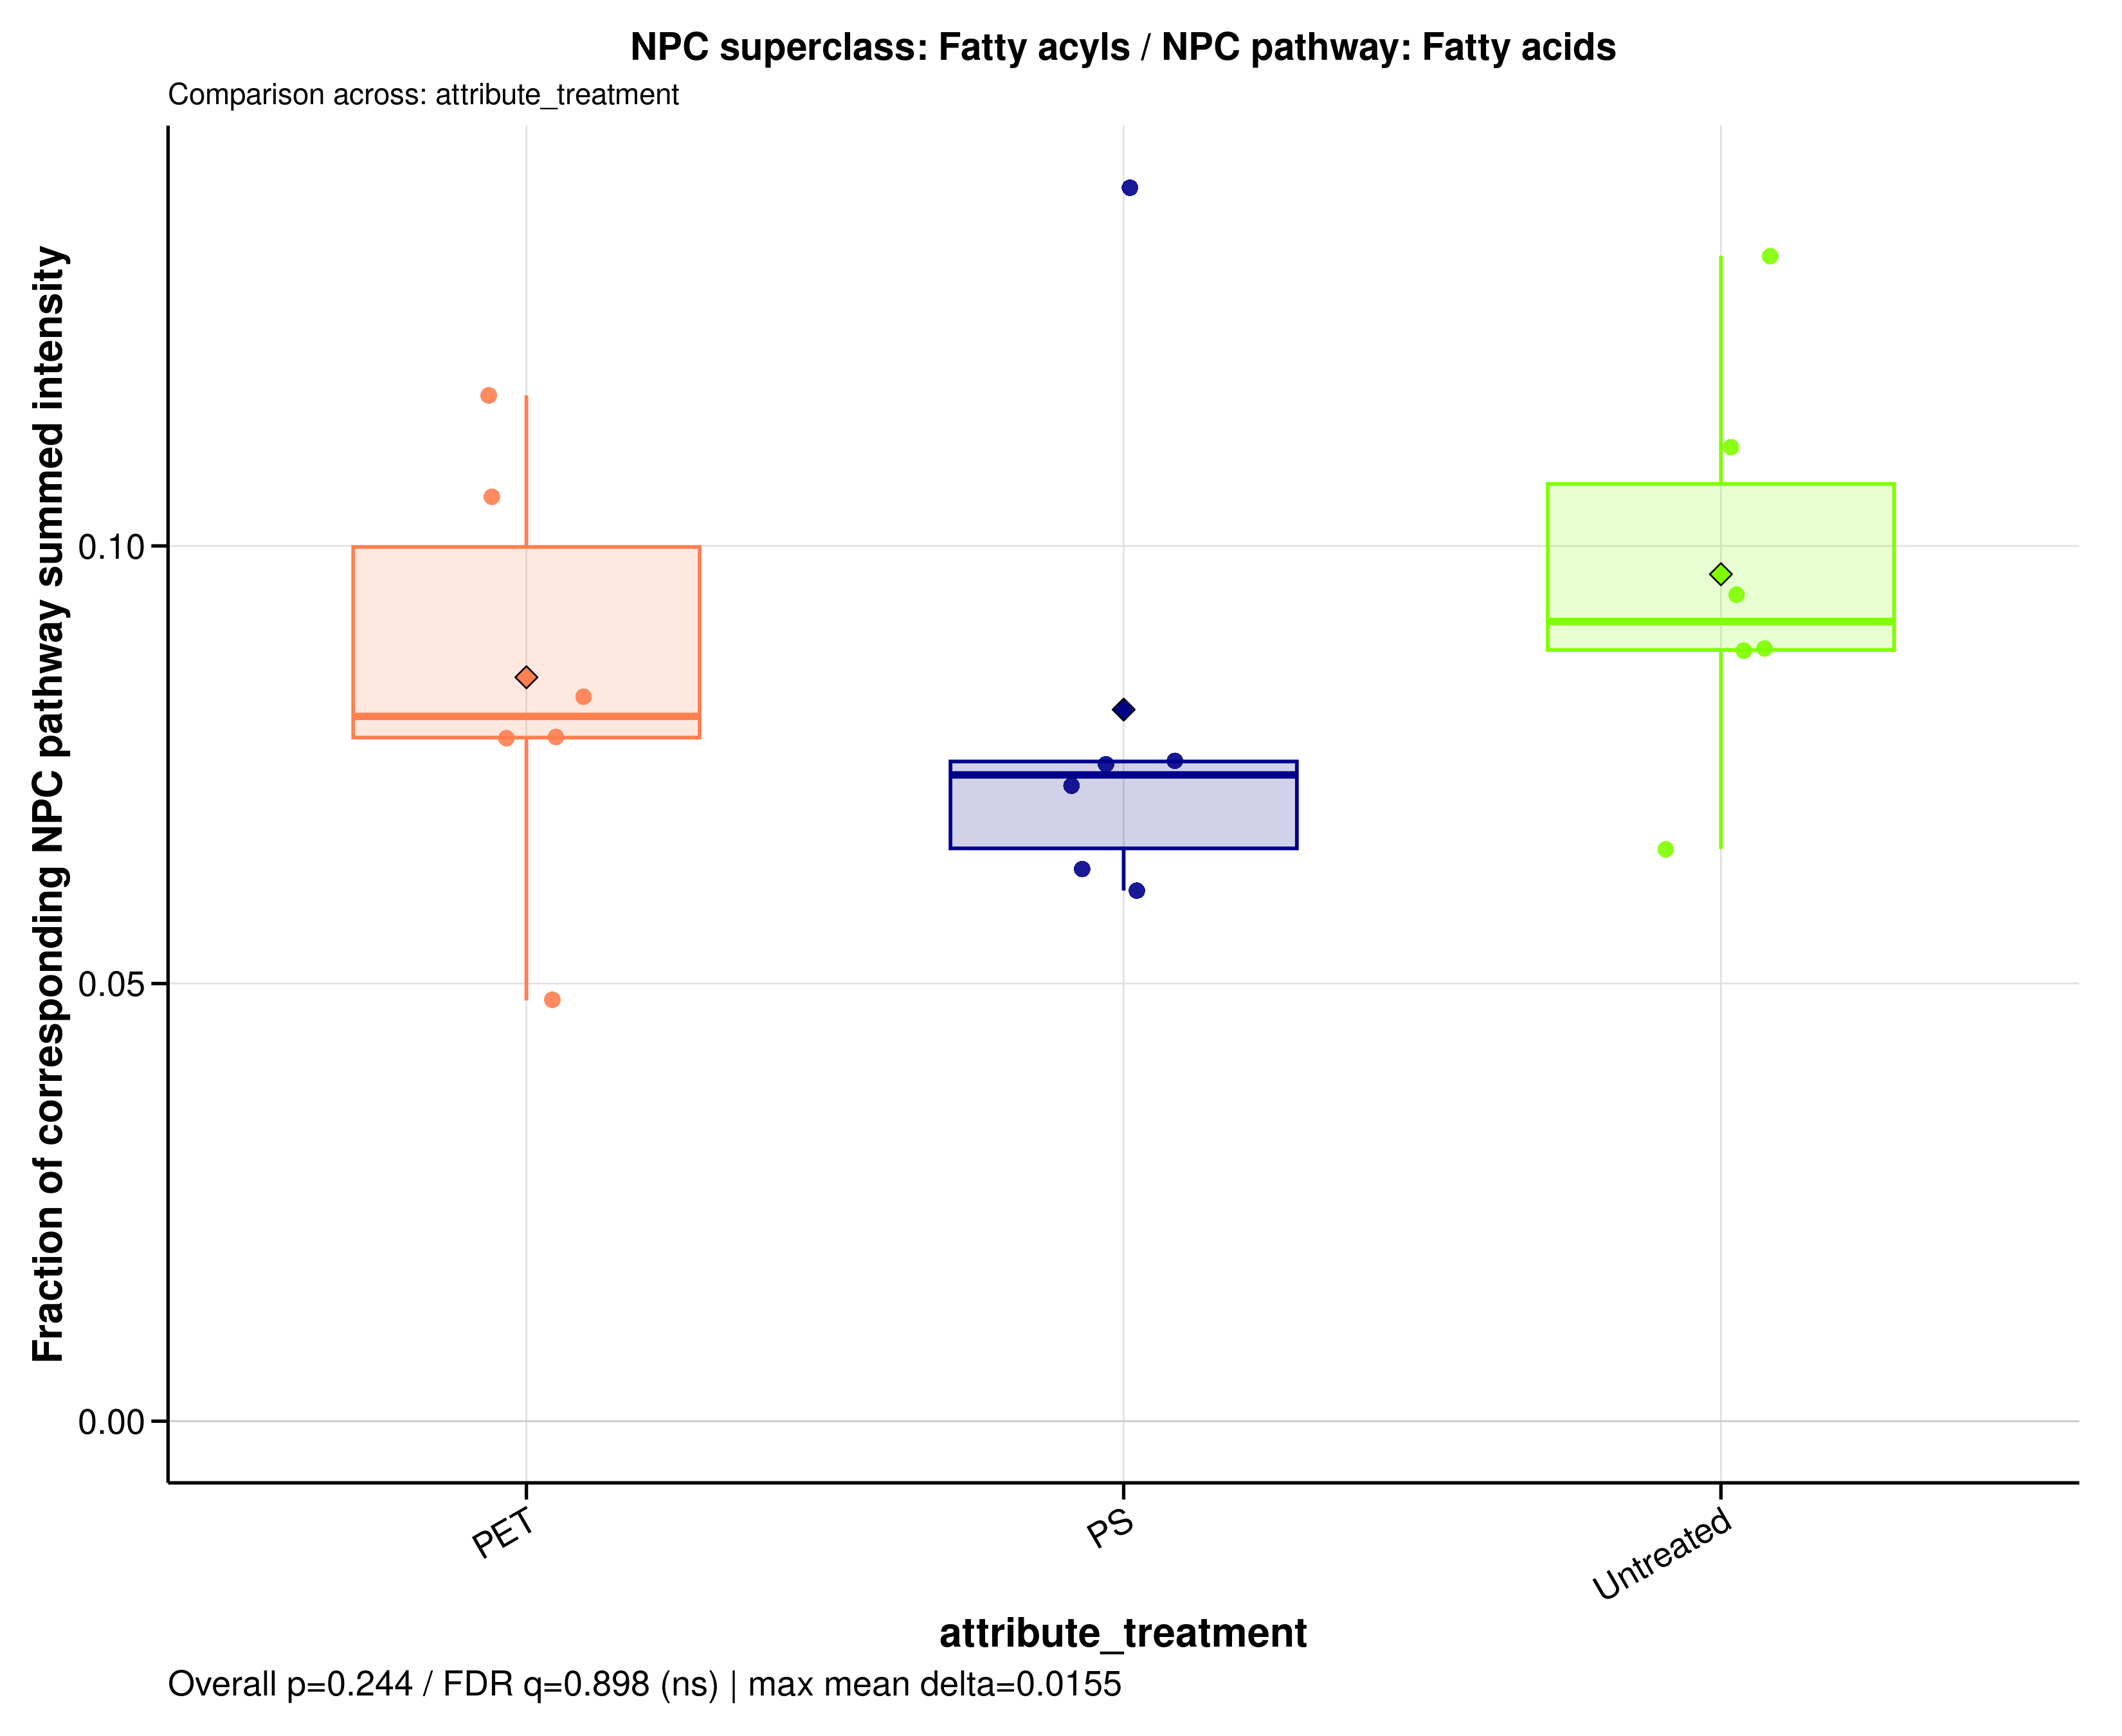

Source data for this figure (header and first rows):
sample_id	group	data_source	numerator_level	numerator_term	numerator_class	denominator_level	denominator_term	npc_pathway	npc_superclass	npc_class	ratio_label	ratio_plot_label	numerator_n_features	denominator_n_features	numerator_summed_intensity	denominator_summed_intensity	ratio	npc_overall_test	npc_overall_p_value	npc_overall_q_value	npc_overall_significance	npc_max_mean_difference	npc_max_median_difference
A549_110626_PET100	PET	filtered	superclass	Fatty acyls	Acetate-derived alkaloids | Fatty alcoho…	pathway	Fatty acids	Fatty acids	Fatty acyls	Acetate-derived alkaloids | Fatty alcoho…	NPC superclass: Fatty acyls / NPC pathwa…	Fatty acyls	97	1417	40.29	516.2	0.07805	kruskal_wallis	0.2443	0.8977	ns	0.01547	0.01753
A549_110626_PS100	PS	filtered	superclass	Fatty acyls	Acetate-derived alkaloids | Fatty alcoho…	pathway	Fatty acids	Fatty acids	Fatty acyls	Acetate-derived alkaloids | Fatty alcoho…	NPC superclass: Fatty acyls / NPC pathwa…	Fatty acyls	97	1417	42.74	569.1	0.0751	kruskal_wallis	0.2443	0.8977	ns	0.01547	0.01753
A549_110626_untreated	Untreated	filtered	superclass	Fatty acyls	Acetate-derived alkaloids | Fatty alcoho…	pathway	Fatty acids	Fatty acids	Fatty acyls	Acetate-derived alkaloids | Fatty alcoho…	NPC superclass: Fatty acyls / NPC pathwa…	Fatty acyls	97	1417	57.57	610	0.09439	kruskal_wallis	0.2443	0.8977	ns	0.01547	0.01753
A549_180626_PET100	PET	filtered	superclass	Fatty acyls	Acetate-derived alkaloids | Fatty alcoho…	pathway	Fatty acids	Fatty acids	Fatty acyls	Acetate-derived alkaloids | Fatty alcoho…	NPC superclass: Fatty acyls / NPC pathwa…	Fatty acyls	97	1417	41.17	497.1	0.0828	kruskal_wallis	0.2443	0.8977	ns	0.01547	0.01753
A549_180626_PS100	PS	filtered	superclass	Fatty acyls	Acetate-derived alkaloids | Fatty alcoho…	pathway	Fatty acids	Fatty acids	Fatty acyls	Acetate-derived alkaloids | Fatty alcoho…	NPC superclass: Fatty acyls / NPC pathwa…	Fatty acyls	97	1417	41.59	551.1	0.07546	kruskal_wallis	0.2443	0.8977	ns	0.01547	0.01753
A549_180626_untreated	Untreated	filtered	superclass	Fatty acyls	Acetate-derived alkaloids | Fatty alcoho…	pathway	Fatty acids	Fatty acids	Fatty acyls	Acetate-derived alkaloids | Fatty alcoho…	NPC superclass: Fatty acyls / NPC pathwa…	Fatty acyls	97	1417	47.2	536.2	0.08803	kruskal_wallis	0.2443	0.8977	ns	0.01547	0.01753
A549_210626_PET100	PET	filtered	superclass	Fatty acyls	Acetate-derived alkaloids | Fatty alcoho…	pathway	Fatty acids	Fatty acids	Fatty acyls	Acetate-derived alkaloids | Fatty alcoho…	NPC superclass: Fatty acyls / NPC pathwa…	Fatty acyls	97	1417	49.38	631.1	0.07824	kruskal_wallis	0.2443	0.8977	ns	0.01547	0.01753
A549_210626_PS100	PS	filtered	superclass	Fatty acyls	Acetate-derived alkaloids | Fatty alcoho…	pathway	Fatty acids	Fatty acids	Fatty acyls	Acetate-derived alkaloids | Fatty alcoho…	NPC superclass: Fatty acyls / NPC pathwa…	Fatty acyls	97	1417	37.85	624.3	0.06063	kruskal_wallis	0.2443	0.8977	ns	0.01547	0.01753
A549_210626_untreated	Untreated	filtered	superclass	Fatty acyls	Acetate-derived alkaloids | Fatty alcoho…	pathway	Fatty acids	Fatty acids	Fatty acyls	Acetate-derived alkaloids | Fatty alcoho…	NPC superclass: Fatty acyls / NPC pathwa…	Fatty acyls	97	1417	31.93	488.4	0.06537	kruskal_wallis	0.2443	0.8977	ns	0.01547	0.01753
MDM_160526_PET100	PET	filtered	superclass	Fatty acyls	Acetate-derived alkaloids | Fatty alcoho…	pathway	Fatty acids	Fatty acids	Fatty acyls	Acetate-derived alkaloids | Fatty alcoho…	NPC superclass: Fatty acyls / NPC pathwa…	Fatty acyls	97	1417	46.31	438.7	0.1056	kruskal_wallis	0.2443	0.8977	ns	0.01547	0.01753
MDM_160526_PS100	PS	filtered	superclass	Fatty acyls	Acetate-derived alkaloids | Fatty alcoho…	pathway	Fatty acids	Fatty acids	Fatty acyls	Acetate-derived alkaloids | Fatty alcoho…	NPC superclass: Fatty acyls / NPC pathwa…	Fatty acyls	97	1417	35.13	557.1	0.06306	kruskal_wallis	0.2443	0.8977	ns	0.01547	0.01753
MDM_160526_untreated	Untreated	filtered	superclass	Fatty acyls	Acetate-derived alkaloids | Fatty alcoho…	pathway	Fatty acids	Fatty acids	Fatty acyls	Acetate-derived alkaloids | Fatty alcoho…	NPC superclass: Fatty acyls / NPC pathwa…	Fatty acyls	97	1417	37.72	338.9	0.1113	kruskal_wallis	0.2443	0.8977	ns	0.01547	0.01753
MDM_A_190626_PET100	PET	filtered	superclass	Fatty acyls	Acetate-derived alkaloids | Fatty alcoho…	pathway	Fatty acids	Fatty acids	Fatty acyls	Acetate-derived alkaloids | Fatty alcoho…	NPC superclass: Fatty acyls / NPC pathwa…	Fatty acyls	97	1417	20.03	416.6	0.04807	kruskal_wallis	0.2443	0.8977	ns	0.01547	0.01753
MDM_A_190626_PS100	PS	filtered	superclass	Fatty acyls	Acetate-derived alkaloids | Fatty alcoho…	pathway	Fatty acids	Fatty acids	Fatty acyls	Acetate-derived alkaloids | Fatty alcoho…	NPC superclass: Fatty acyls / NPC pathwa…	Fatty acyls	97	1417	23.43	322.8	0.07258	kruskal_wallis	0.2443	0.8977	ns	0.01547	0.01753
MDM_A_190626_untreated	Untreated	filtered	superclass	Fatty acyls	Acetate-derived alkaloids | Fatty alcoho…	pathway	Fatty acids	Fatty acids	Fatty acyls	Acetate-derived alkaloids | Fatty alcoho…	NPC superclass: Fatty acyls / NPC pathwa…	Fatty acyls	97	1417	31.38	355.2	0.08834	kruskal_wallis	0.2443	0.8977	ns	0.01547	0.01753
MDM_B_190626_PET100	PET	filtered	superclass	Fatty acyls	Acetate-derived alkaloids | Fatty alcoho…	pathway	Fatty acids	Fatty acids	Fatty acyls	Acetate-derived alkaloids | Fatty alcoho…	NPC superclass: Fatty acyls / NPC pathwa…	Fatty acyls	97	1417	45.14	385.2	0.1172	kruskal_wallis	0.2443	0.8977	ns	0.01547	0.01753
MDM_B_190626_PS100	PS	filtered	superclass	Fatty acyls	Acetate-derived alkaloids | Fatty alcoho…	pathway	Fatty acids	Fatty acids	Fatty acyls	Acetate-derived alkaloids | Fatty alcoho…	NPC superclass: Fatty acyls / NPC pathwa…	Fatty acyls	97	1417	63.61	451.2	0.141	kruskal_wallis	0.2443	0.8977	ns	0.01547	0.01753
MDM_B_190626_untreated	Untreated	filtered	superclass	Fatty acyls	Acetate-derived alkaloids | Fatty alcoho…	pathway	Fatty acids	Fatty acids	Fatty acyls	Acetate-derived alkaloids | Fatty alcoho…	NPC superclass: Fatty acyls / NPC pathwa…	Fatty acyls	97	1417	35.79	268.8	0.1332	kruskal_wallis	0.2443	0.8977	ns	0.01547	0.01753
